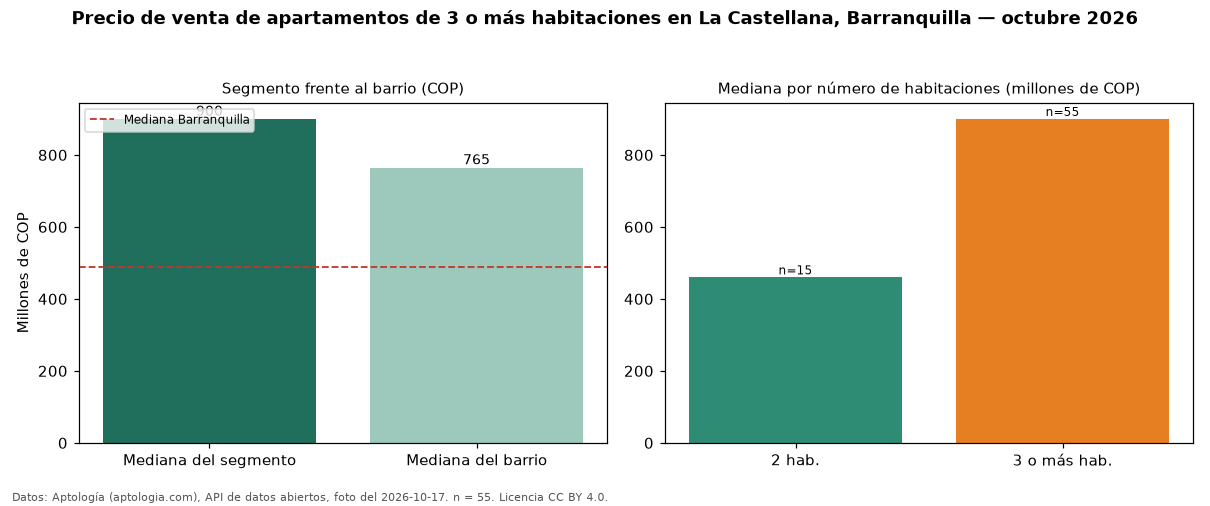

Source data for this figure (header and first rows):
seccion, metrica, valor_cop, n
precio, mediana, 900000000, 55
habitaciones, 2, 460000000, 15
habitaciones, 3+, 900000000, 55
barrio, mediana_barrio_todos_los_tamanos, 765000000, 74
ciudad, mediana_ciudad, 490000000, 
fuente, fecha_foto, 2026-10-17, 
fuente, atribucion, https://www.aptologia.com/venta/barranqu…, 
